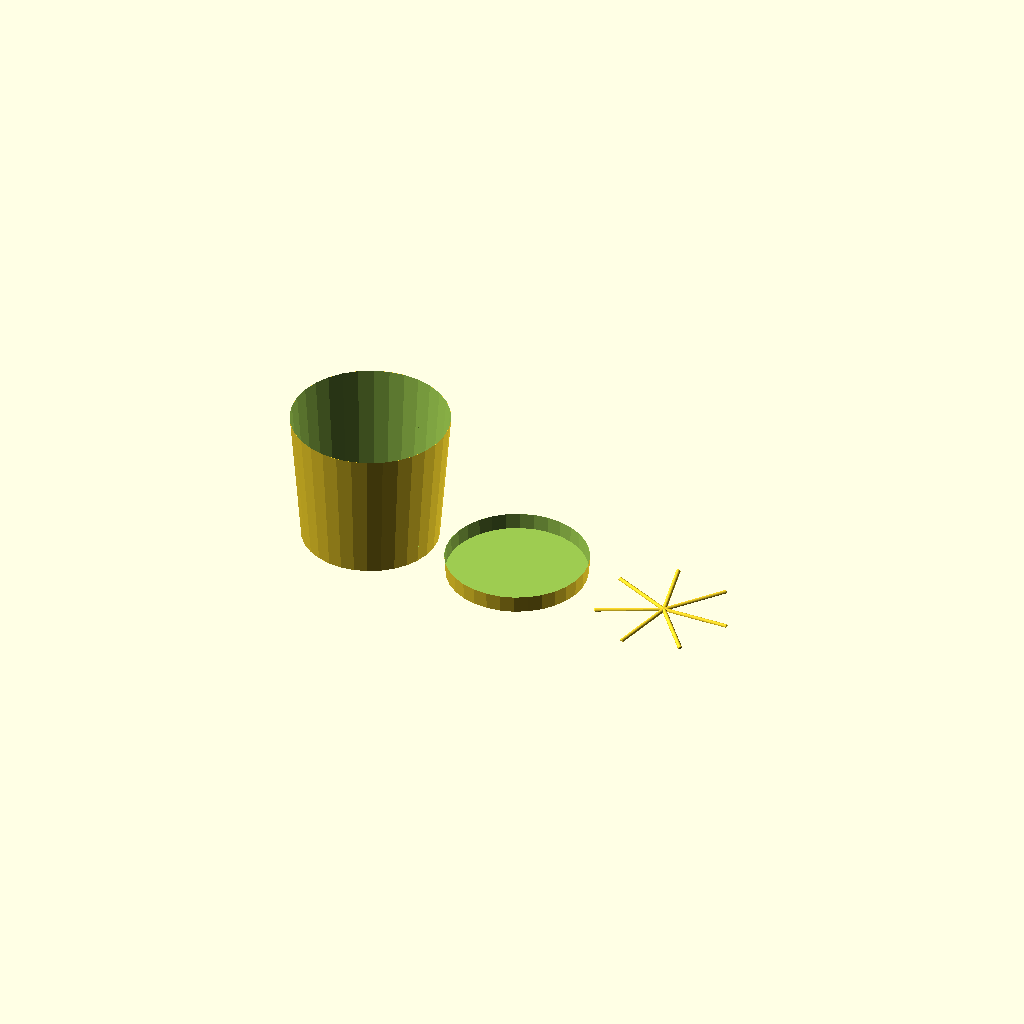
Cell 1 — every parameter at its default value.
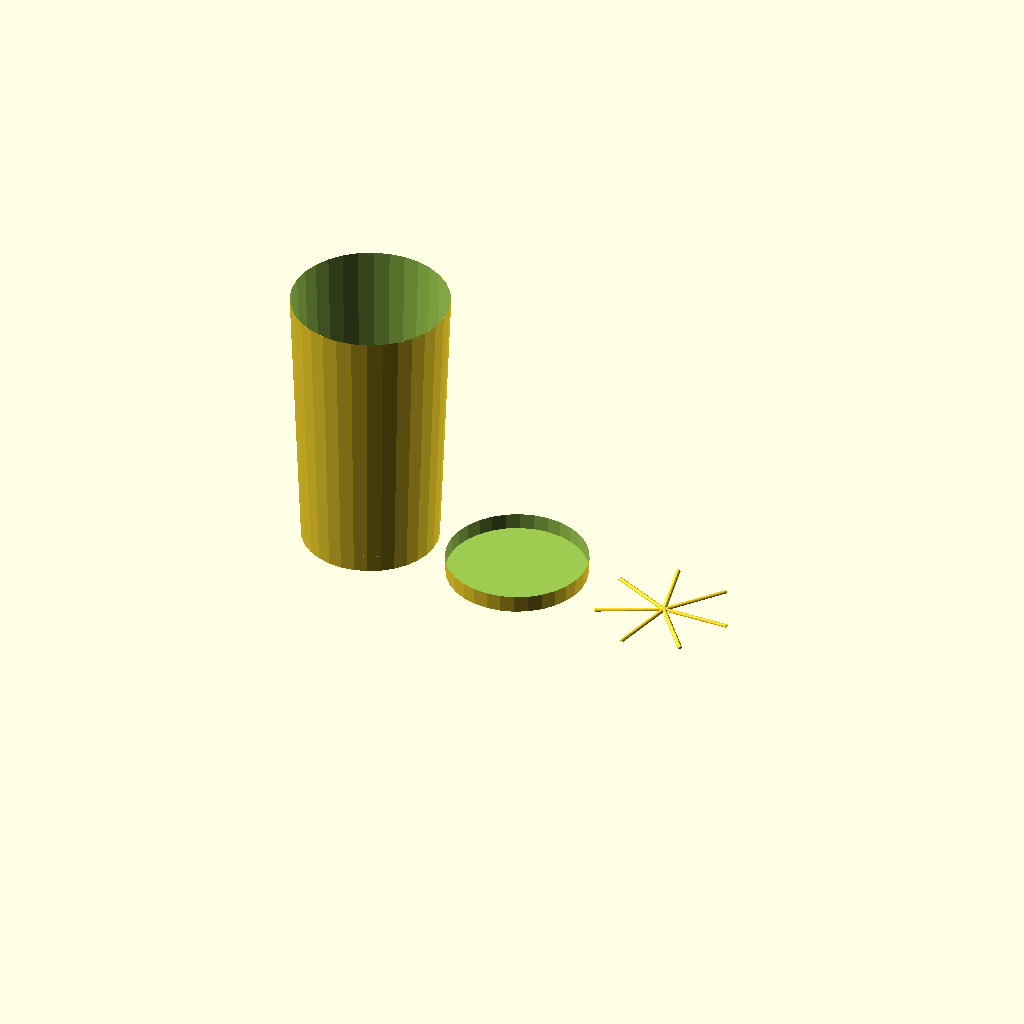
Cell 2: height = 320 (everything else at default).
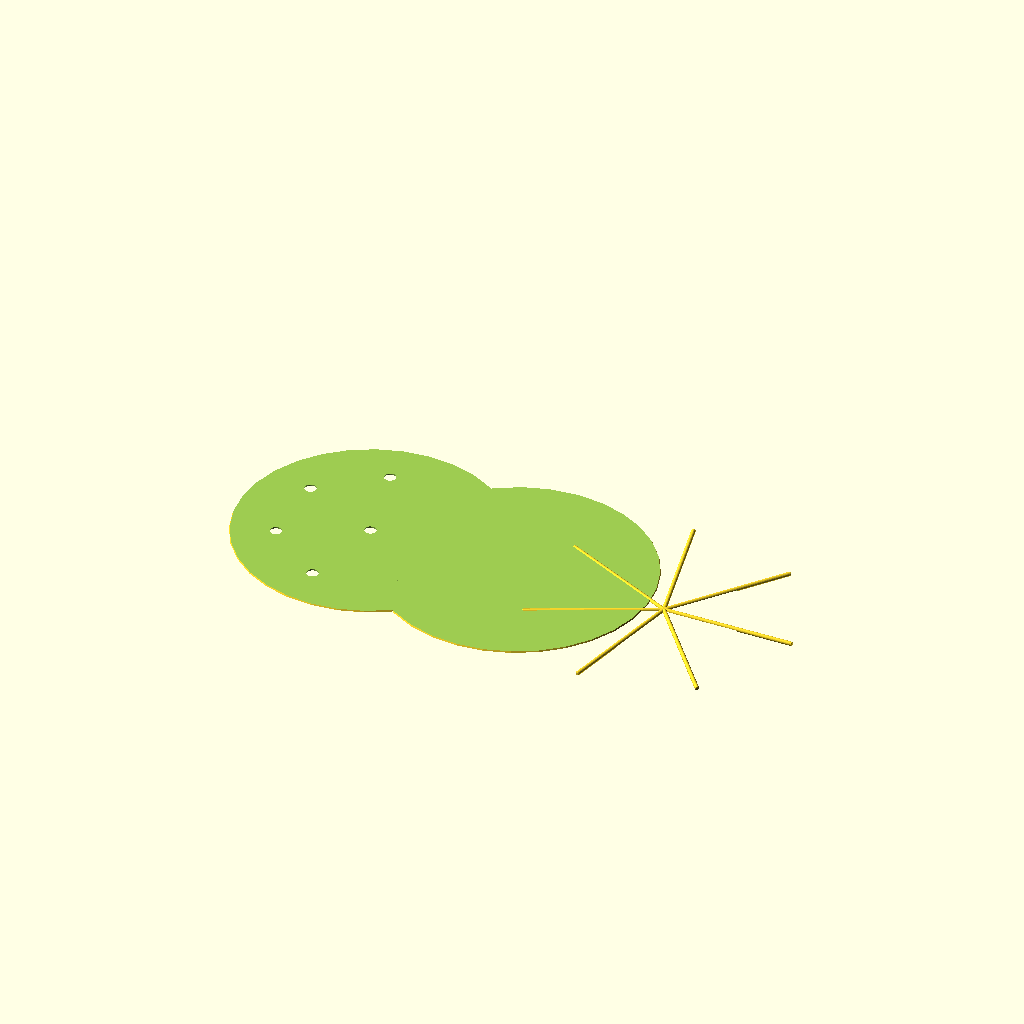
Cell 3: the same model with bottomDiam = 320.
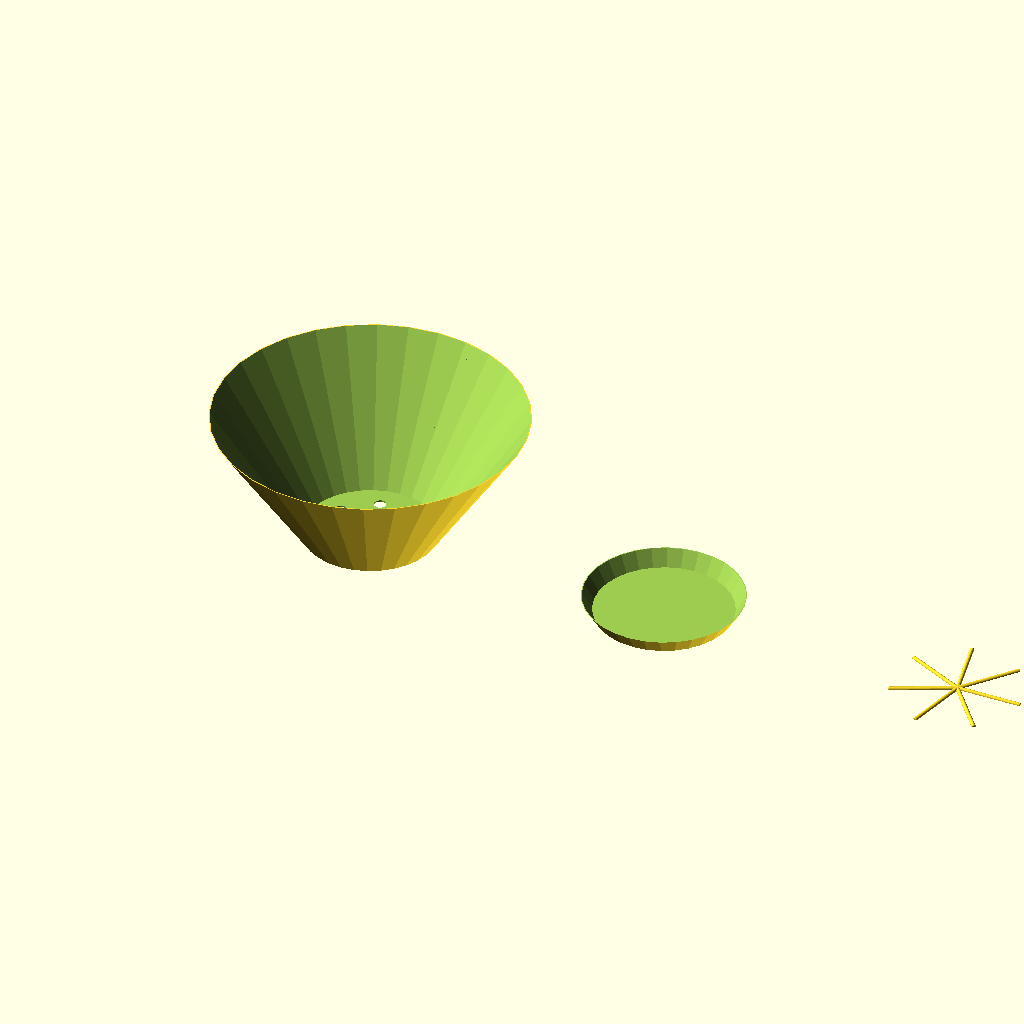
Cell 4: topDiam = 360 (everything else at default).
All cells are drawn from one camera (rotation 55°, 0°, 25°, orthographic, colour scheme Cornfield), so only the parameter changes between them.
OpenSCAD source file Objects/FlowerPot.scad:
/*
	This program is free software: you can redistribute it and/or modify
	it under the terms of the GNU General Public License as published by
	the Free Software Foundation, either version 3 of the License, or
	(at your option) any later version.

	This program is distributed in the hope that it will be useful,
	but WITHOUT ANY WARRANTY; without even the implied warranty of
	MERCHANTABILITY or FITNESS FOR A PARTICULAR PURPOSE.  See the
	GNU General Public License for more details.
	
	Purpose:  Parametric flower pot
	GitHub:		
	
	History:	
		04/03/2026	Initial creation

	Notes:
		- nothing special to note

*/

/****** Variables ******************************************************
***********************************************************************/
height = 160;			//
bottomDiam = 160;			//
topDiam = 180;				//
potHoleQty = 7;					//
potHoleDiam = 14;				//
saucerHeight = 20;

// saucerBottomDiam = 100;
// saucerTopDiam = 120;
// saucerHeight = 20;
// saucerGroveQty = 1;
// saucerGroveDiam = 5;
// saucerWallThick = 1.6;			// Used so Saucer is inside diameter based


// Special variables
wallThickness = 1.6;			// Estimated width the spiral vase will be set to
bottomThickness = 2;			// Set thickness of bottom
saucerGap = 1;						// space between pot wall and saucer inner wall
saucerGrovePattern = 7;		// 
saucerGroveDiam = 5;			// 
saucerIntHeight = 5;			//

$fn = $preview ? 32 : 64;		// 0 is OpenSCAD default

/****** Imports & Includes & Calculations ******************************
***********************************************************************/
include <modules/Modules.scad>

// Global Calculations


/****** The Object *****************************************************
***********************************************************************/
object();

module object(height = height, bottomDiam = bottomDiam, topDiam = topDiam, potHoleQty = potHoleQty, 
							potHoleDiam = potHoleDiam, saucerHeight = saucerHeight){
	// Rendered Calculations
	pHeight = height - saucerIntHeight;
	pTopDiam = topDiam;
	pBottomDiam = bottomDiam - (wallThickness *2) - (saucerGap * 2);
	sBottomDiam = bottomDiam;
	sTopDiam = topDiam + (wallThickness *2) - (saucerGap * 2);
	// Start creating the object

	// Create Pot
	difference(){
		// create main pot
		cylinder(h=pHeight, d1=pBottomDiam, d2=pTopDiam);
		// for preview, remove the inner, leave in for final render
		if($preview){translate([0,0,wallThickness])cylinder(h=pHeight, d1=pBottomDiam, d2=pTopDiam);}
		// remove the holes
		if(potHoleQty == 0) {
			// Do nothing
		} else if(potHoleQty == 1 || (potHoleDiam*2)/bottomDiam < .4) {
			// single hole in the center
			// if a single hole or if 2x hole diamater exceeds 40% of bottom diameter.
			translate([0,0,-1])cylinder(h=pHeight+2, d=potHoleDiam);
		} 
		if (potHoleQty > 1) {
			// variable hole based on quantity in a circle around
			for (i = [0:potHoleQty - 1]){
				rotate([0,0,i * (360/potHoleQty)])translate([pBottomDiam/3,0,-1])cylinder(h=pHeight+2, d=potHoleDiam);
			}
		}
	}

	// Create Saucer
	translate([topDiam,0,0])
	difference(){
		cylinder(h=height, d1=sBottomDiam, d2=topDiam);
		// for preview, remove the inner, leave in for final render
		if($preview){translate([0,0,wallThickness])cylinder(h=height, d1=sBottomDiam, d2=topDiam);}
		// cut the top off
		translate([0,0,saucerHeight])cylinder(h=height, d=topDiam*2);
	}

	// Create the offset pattern
	translate([topDiam*2,0,0])
	difference(){
		union(){
			//cylinder(d=saucerIntHeight,h=saucerIntHeight/2);
			for (i = [0:saucerGrovePattern-1]){
				rotate([0,0,i * (360/saucerGrovePattern)])rotate([0,90,0])roundedCylinder(d=saucerGroveDiam, h=pBottomDiam/2, r=saucerIntHeight*2, tr=1, br=.01, s=$fn);	
			}
		}
		translate([0,0,-saucerIntHeight])cylinder(d=topDiam, h=saucerIntHeight);
	}
}

/*Some basic commands
translate([0,0,0])
rotate([0,0,0])
cube([0,0,0]);
difference(){}
a = test ? TrueValue : FalseValue ;  // ternary function
*/



/****** Batch Export***************************************************
	Use this module to create multiple exports based on rerenderd values
	https://github.com/bbaumg/3DPrinter/blob/master/export.py
	<modules/export.py>
	
	This script searches for "module export()" and individually renders
	and exports each item in it. Each item is expected to be on its own line. 
	The file name will be the comment on the same line, or the module 
	call if no comment exists. All files will be put in a folder with 
	the same name as the scad file it's created from.
***********************************************************************/
module export() {
	// First option is good if you need or rotate the object with simple variables
	// Second option is good if you just want to render the object without rotation
	// Thrid you could just rotate inline.
	//objectExport(x); //<filename.stl>
	// OR
	//object(x); //<filename.stl>
	// OR
	//rotate([0,0,0])object(x); //<filename.stl>
}

// Calls this to make minor tweaks for batch rendering
//   e.g. rotation of the object for best viewing
module objectExport(var1){
	echo("Rendering Export");
	// Allows for rotation of object for best orientation of STL file
	//    Likely need to rotate 90-180 on z axis.
	rotate([0,0,0])object(var1);
}
Customizer parameters (derived from the source; name, type, default, range or options):
height: number, default 160
bottomDiam: number, default 160
topDiam: number, default 180
potHoleQty: number, default 7
potHoleDiam: number, default 14
saucerHeight: number, default 20
wallThickness: number, default 1.6
bottomThickness: number, default 2
saucerGap: number, default 1
saucerGrovePattern: number, default 7
saucerGroveDiam: number, default 5
saucerIntHeight: number, default 5
